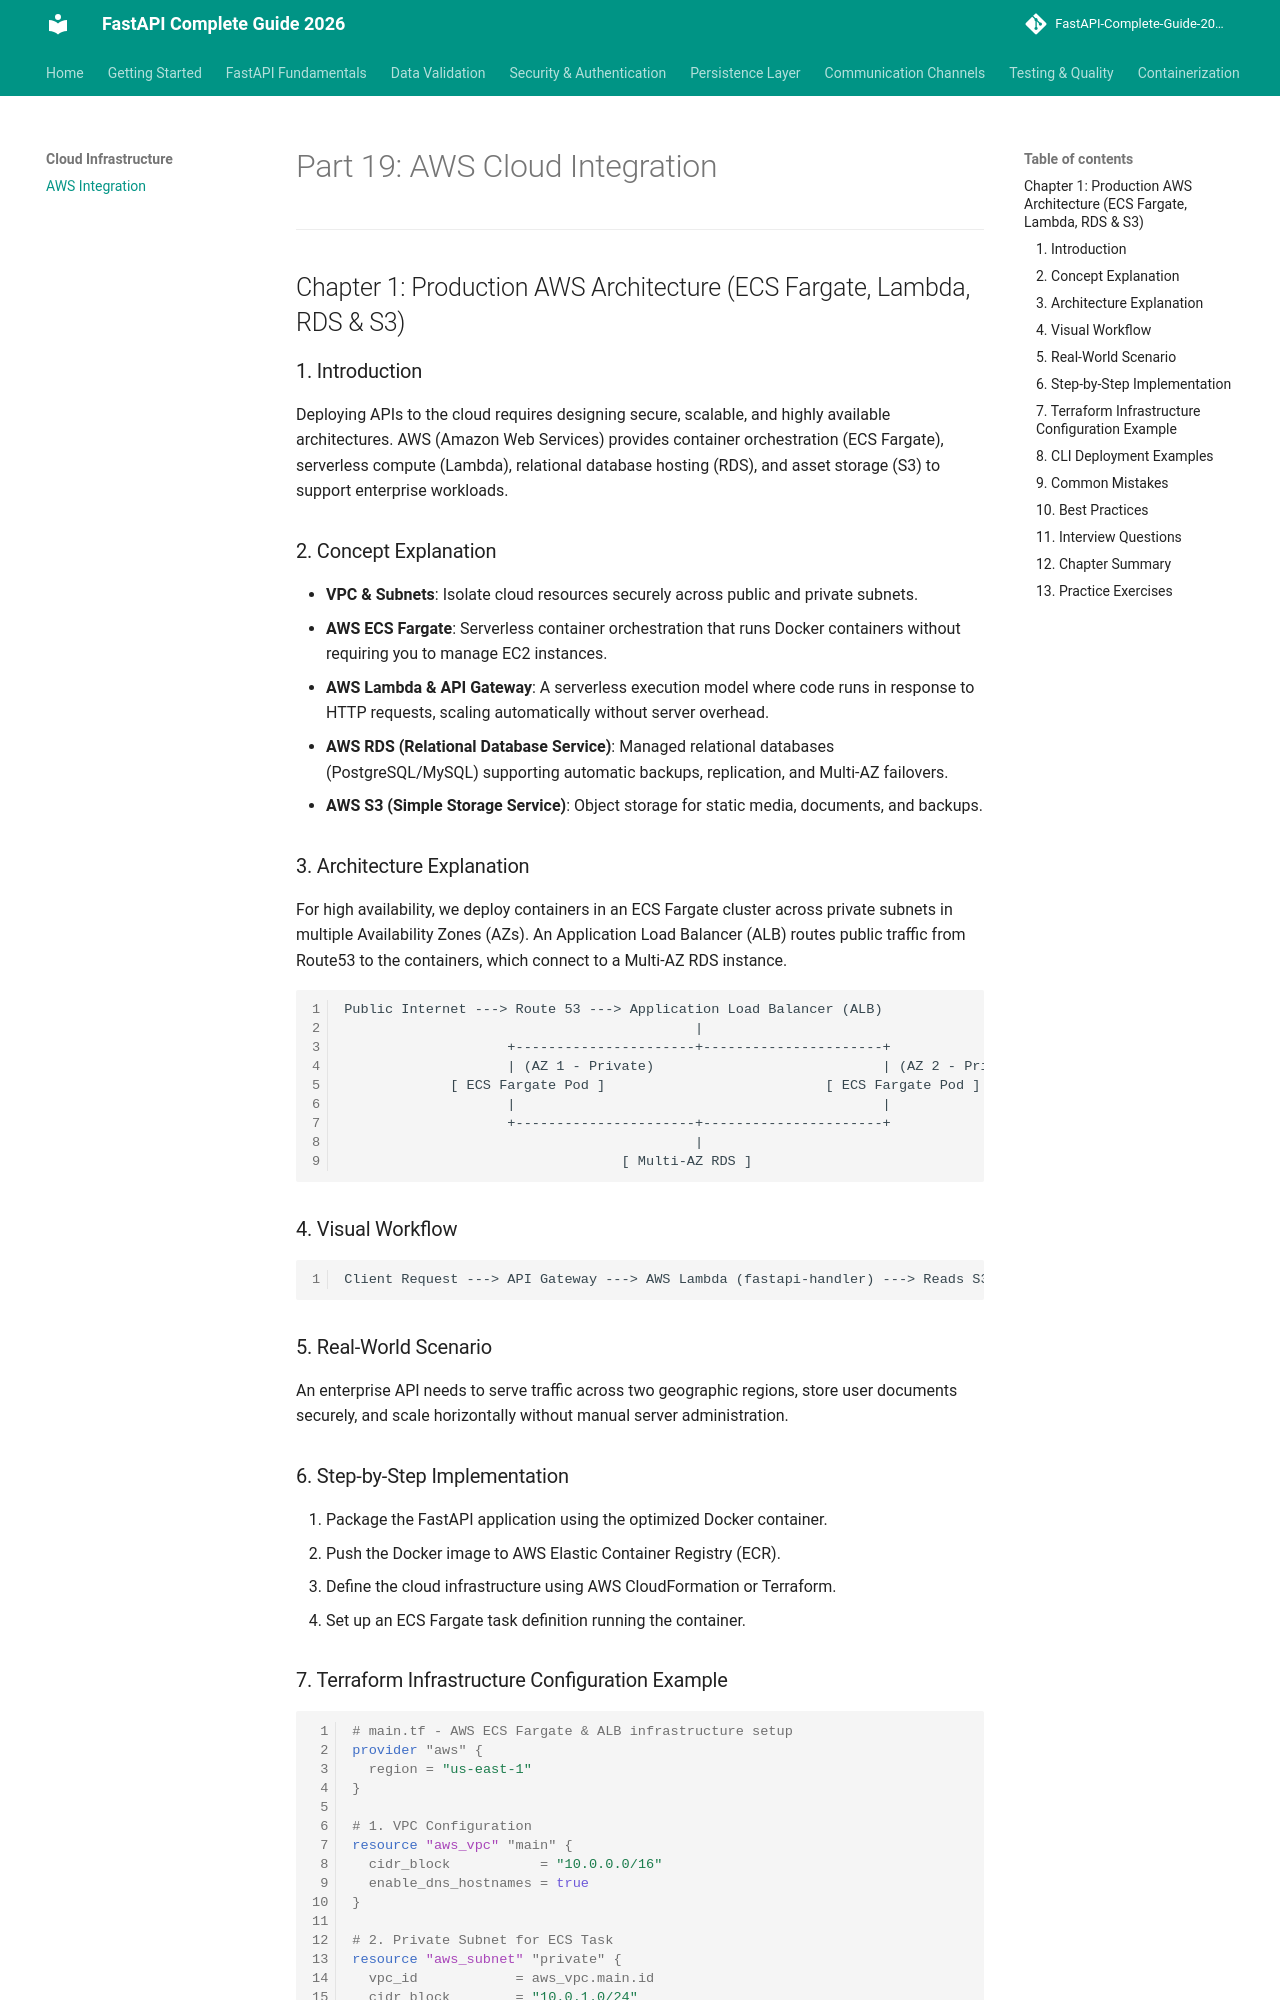

repository: varun-1714/Fastapi-documentation · page: aws/aws/index.html · generator: mkdocs

# Part 19: AWS Cloud Integration

---

## Chapter 1: Production AWS Architecture (ECS Fargate, Lambda, RDS & S3)

### 1. Introduction
Deploying APIs to the cloud requires designing secure, scalable, and highly available architectures. AWS (Amazon Web Services) provides container orchestration (ECS Fargate), serverless compute (Lambda), relational database hosting (RDS), and asset storage (S3) to support enterprise workloads.

### 2. Concept Explanation
* **VPC & Subnets**: Isolate cloud resources securely across public and private subnets.
* **AWS ECS Fargate**: Serverless container orchestration that runs Docker containers without requiring you to manage EC2 instances.
* **AWS Lambda & API Gateway**: A serverless execution model where code runs in response to HTTP requests, scaling automatically without server overhead.
* **AWS RDS (Relational Database Service)**: Managed relational databases (PostgreSQL/MySQL) supporting automatic backups, replication, and Multi-AZ failovers.
* **AWS S3 (Simple Storage Service)**: Object storage for static media, documents, and backups.

### 3. Architecture Explanation
For high availability, we deploy containers in an ECS Fargate cluster across private subnets in multiple Availability Zones (AZs). An Application Load Balancer (ALB) routes public traffic from Route53 to the containers, which connect to a Multi-AZ RDS instance.
```
Public Internet ---> Route 53 ---> Application Load Balancer (ALB)
                                           |
                    +----------------------+----------------------+
                    | (AZ 1 - Private)                            | (AZ 2 - Private)
             [ ECS Fargate Pod ]                           [ ECS Fargate Pod ]
                    |                                             |
                    +----------------------+----------------------+
                                           |
                                  [ Multi-AZ RDS ]
```

### 4. Visual Workflow
```
Client Request ---> API Gateway ---> AWS Lambda (fastapi-handler) ---> Reads S3 / RDS ---> Return
```

### 5. Real-World Scenario
An enterprise API needs to serve traffic across two geographic regions, store user documents securely, and scale horizontally without manual server administration.

### 6. Step-by-Step Implementation
1. Package the FastAPI application using the optimized Docker container.
2. Push the Docker image to AWS Elastic Container Registry (ECR).
3. Define the cloud infrastructure using AWS CloudFormation or Terraform.
4. Set up an ECS Fargate task definition running the container.
